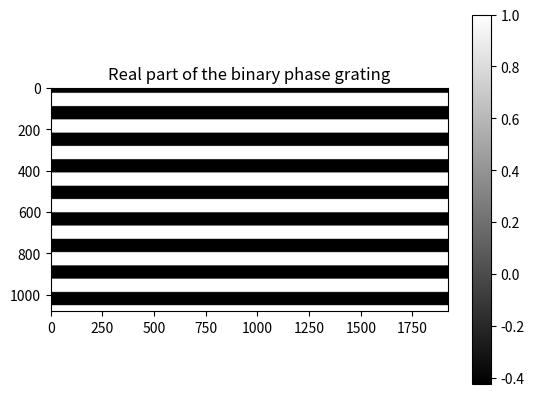
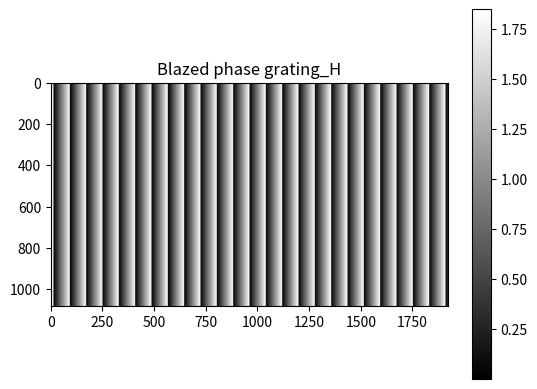
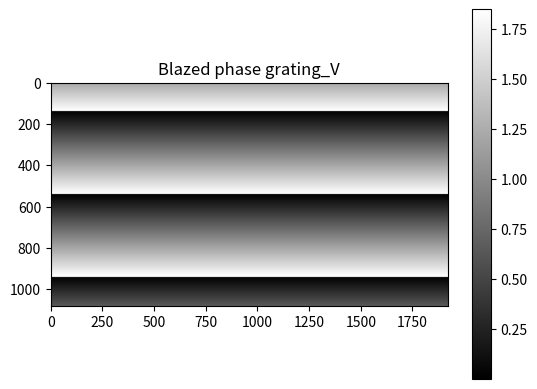
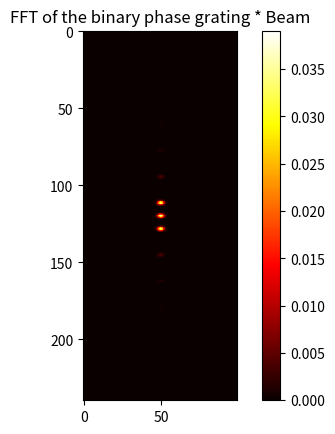
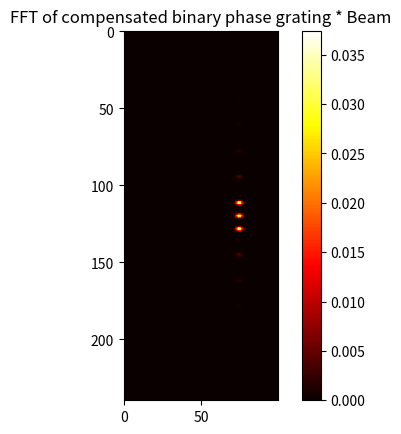

Source code (Python) for these figures, in order:
# -*- coding: utf-8 -*-
"""
Created on Wed Feb 14 11:28:11 2024

[redacted]
"""

import numpy as np
from scipy.fft import fft2, fftshift
import matplotlib.pyplot as plt


Rslits=np.ones((1080,1920))
height,width=Rslits.shape
p=64 #half period
max_phase=1.85
delta_bi=0.5*height/p
period=p*4.6e-6
half_period=int(period/2)
phase=0.64*np.pi
p_X=79#92
p_Y=400#640
period_X=p_X*4.6e-6
period_Y=p_Y*4.6e-6


x = np.linspace(-0.5*width*4.6e-6, 0.5*width*4.6e-6, width)
y = np.linspace(-0.5*height*4.6e-6, 0.5*height*4.6e-6, height)
X, Y = np.meshgrid(x, y)

binary_phase = np.where((Y // period) % 2 == 0, 1, np.exp(1j *phase)) # reminder should be 1 or 0 for %2

blazed_phase_X = ((max_phase  / period_X) * ((X) %  (period_X)))
blazed_phase_offset_X=blazed_phase_X
blazed_grating_X = np.exp(1j *blazed_phase_offset_X*np.pi)#np.mod(blazed_phase, 2 * np.pi)

blazed_phase_Y = ((max_phase / period_Y) * ((Y) %  (period_Y)))
blazed_phase_offset_Y=blazed_phase_Y
blazed_grating_Y = np.exp(1j *blazed_phase_offset_Y*np.pi)

beam_width = 150*4.6e-6
Guassia_amplitude = np.exp(-((X - 0)**2 + (Y - 0)**2) / (2 * beam_width**2))
Guassia_amplitude=Guassia_amplitude/np.max(Guassia_amplitude)

fft_grating_binary_G = fftshift(fft2(binary_phase*Guassia_amplitude))#*Guassia_amplitude
I_binary_G=np.abs(fft_grating_binary_G)**2
sumI_G=np.sum(I_binary_G)
I_binary_G_nor=I_binary_G/sumI_G

fft_grating_binary = fftshift(fft2(binary_phase))#*Guassia_amplitude
I_binary=np.abs(fft_grating_binary)**2
sumI=np.sum(I_binary)
I_binary_nor=I_binary/sumI
plt.imsave(f"FFT of binary phase grating p_{2*p}px no beam.png",I_binary_nor,cmap="hot")
# I_max=np.max(I_binary)
# Index_max = np.unravel_index(np.argmax(I_binary), I_binary.shape)

I_0=I_binary_nor[540,960]
I_1=I_binary_nor[540+int(delta_bi),960]
I_n1=I_binary_nor[540-int(delta_bi),960]
print(f"f1={delta_bi}, I_1={540+int(delta_bi)},I_1={540-int(delta_bi)}")
print(f"I_0={I_0},I_1={I_1},I_-1={I_n1} ")

I_0_G=I_binary_G_nor[540,960]
I_1_G=I_binary_G_nor[540+int(delta_bi),960]
I_n1_G=I_binary_G_nor[540-int(delta_bi),960]
print(f"With beam, I_0={I_0_G},I_1={I_1_G},I_-1={I_n1_G} ")

fft_grating_withBlazed_G = fftshift(fft2(blazed_grating_X*binary_phase*Guassia_amplitude))#*blazed_grating_Y
I_withBlazed_G=np.abs(fft_grating_withBlazed_G)**2
sumI_withBlazed_G=np.sum(I_withBlazed_G)
I_withBlazed_G_nor=I_withBlazed_G/sumI_withBlazed_G

fft_grating_withBlazed = fftshift(fft2(blazed_grating_X*binary_phase))
I_withBlazed=np.abs(fft_grating_withBlazed)**2
sumI_withBlazed=np.sum(I_withBlazed)
I_withBlazed_nor=I_withBlazed/sumI_withBlazed

I_0_b=I_withBlazed_nor[540+int(1080/p_Y),960+int(1920/p_X)]
I_1_b=I_withBlazed_nor[540+int(delta_bi)+int(1080/p_Y),960+int(1920/p_X)]
I_n1_b=I_withBlazed_nor[540-int(delta_bi)+int(1080/p_Y),960+int(1920/p_X)]
print(f"{540+int(1080/p_Y)},{960+int(1920/p_X)}, I_0={I_0_b},I_1={I_1_b},I_-1={I_n1_b}, CE={I_0_b/I_0} ")

I_0_b_G=I_withBlazed_G_nor[540+int(1080/p_Y),960+int(1920/p_X)]
I_1_b_G=I_withBlazed_G_nor[540+int(delta_bi)+int(1080/p_Y),960+int(1920/p_X)]
I_n1_b_G=I_withBlazed_G_nor[540-int(delta_bi)+int(1080/p_Y),960+int(1920/p_X)]
print(f"With beam,{960+int(1920/p_X)}, I_0={I_0_b_G},I_1={I_1_b_G},I_-1={I_n1_b_G}, CE={I_0_b_G/I_0_G} ")
# Define the center region to crop
center_h = height // 2
center_w = width // 2
crop_size_h = 240  # Size of the cropped region (200x200 pixels)
crop_size_w = 100
# Crop the FFT magnitude
start_h = center_h - crop_size_h // 2
end_h = center_h + crop_size_h // 2
start_w = center_w - crop_size_w // 2
end_w = center_w + crop_size_w // 2
I_cropped_binary = I_binary_G_nor[start_h:end_h, start_w:end_w]
I_cropped_withBlazed = I_withBlazed_G_nor[start_h:end_h, start_w:end_w]

frequencies_x = np.fft.fftshift(np.fft.fftfreq(width, d=1))
frequencies_y = np.fft.fftshift(np.fft.fftfreq(height, d=1))
# print(I_max,sumI)
plt.figure()
plt.imshow(np.real(binary_phase), cmap='gray')
plt.title('Real part of the binary phase grating')
plt.colorbar()
plt.show()
# plt.imsave(f"Binary phase grating p_{period/4.6e-6}.png",binary_phase,cmap="gray")

plt.figure()
plt.imshow(blazed_phase_X, cmap='gray')
plt.title('Blazed phase grating_H')
plt.colorbar()
plt.show()
# plt.imsave(f"Blazed phase grating pH_{period_X/4.6e-6}.png",blazed_grating_X,cmap="gray")

plt.figure()
plt.imshow(blazed_phase_Y, cmap='gray')
plt.title('Blazed phase grating_V')
plt.colorbar()
plt.show()
# plt.imsave(f"Blazed phase grating pV_{period_Y/4.6e-6}.png",blazed_grating_Y,cmap="gray")

# plt.figure()
# plt.imshow(Guassia_amplitude, cmap='hot',vmin=0, vmax=1)
# plt.title('Beam')
# plt.colorbar()
# plt.imsave(f"Gaussian Beam width {beam_width/4.6e-6}px.png",Guassia_amplitude,cmap="hot")

plt.figure()
plt.imshow(I_cropped_binary, cmap='hot')  #,vmin=0, vmax=0.2
plt.title('FFT of the binary phase grating * Beam')
plt.colorbar()
# plt.text(0, 100, f"I_0={I_0},I_1={I_1},I_-1={I_n1}")
plt.show()
plt.imsave(f"FFT of binary phase grating p_{2*p}px.png",I_cropped_binary,cmap="hot")

plt.figure()
plt.imshow(I_cropped_withBlazed, cmap='hot')  #,vmin=0, vmax=0.2
plt.title('FFT of compensated binary phase grating * Beam')
plt.colorbar()
plt.show()
plt.imsave(f"FFT of X compensated binary phase grating pV_{period_Y/4.6e-6}px pH_{period_X/4.6e-6}px.png",I_cropped_withBlazed,cmap="hot")
